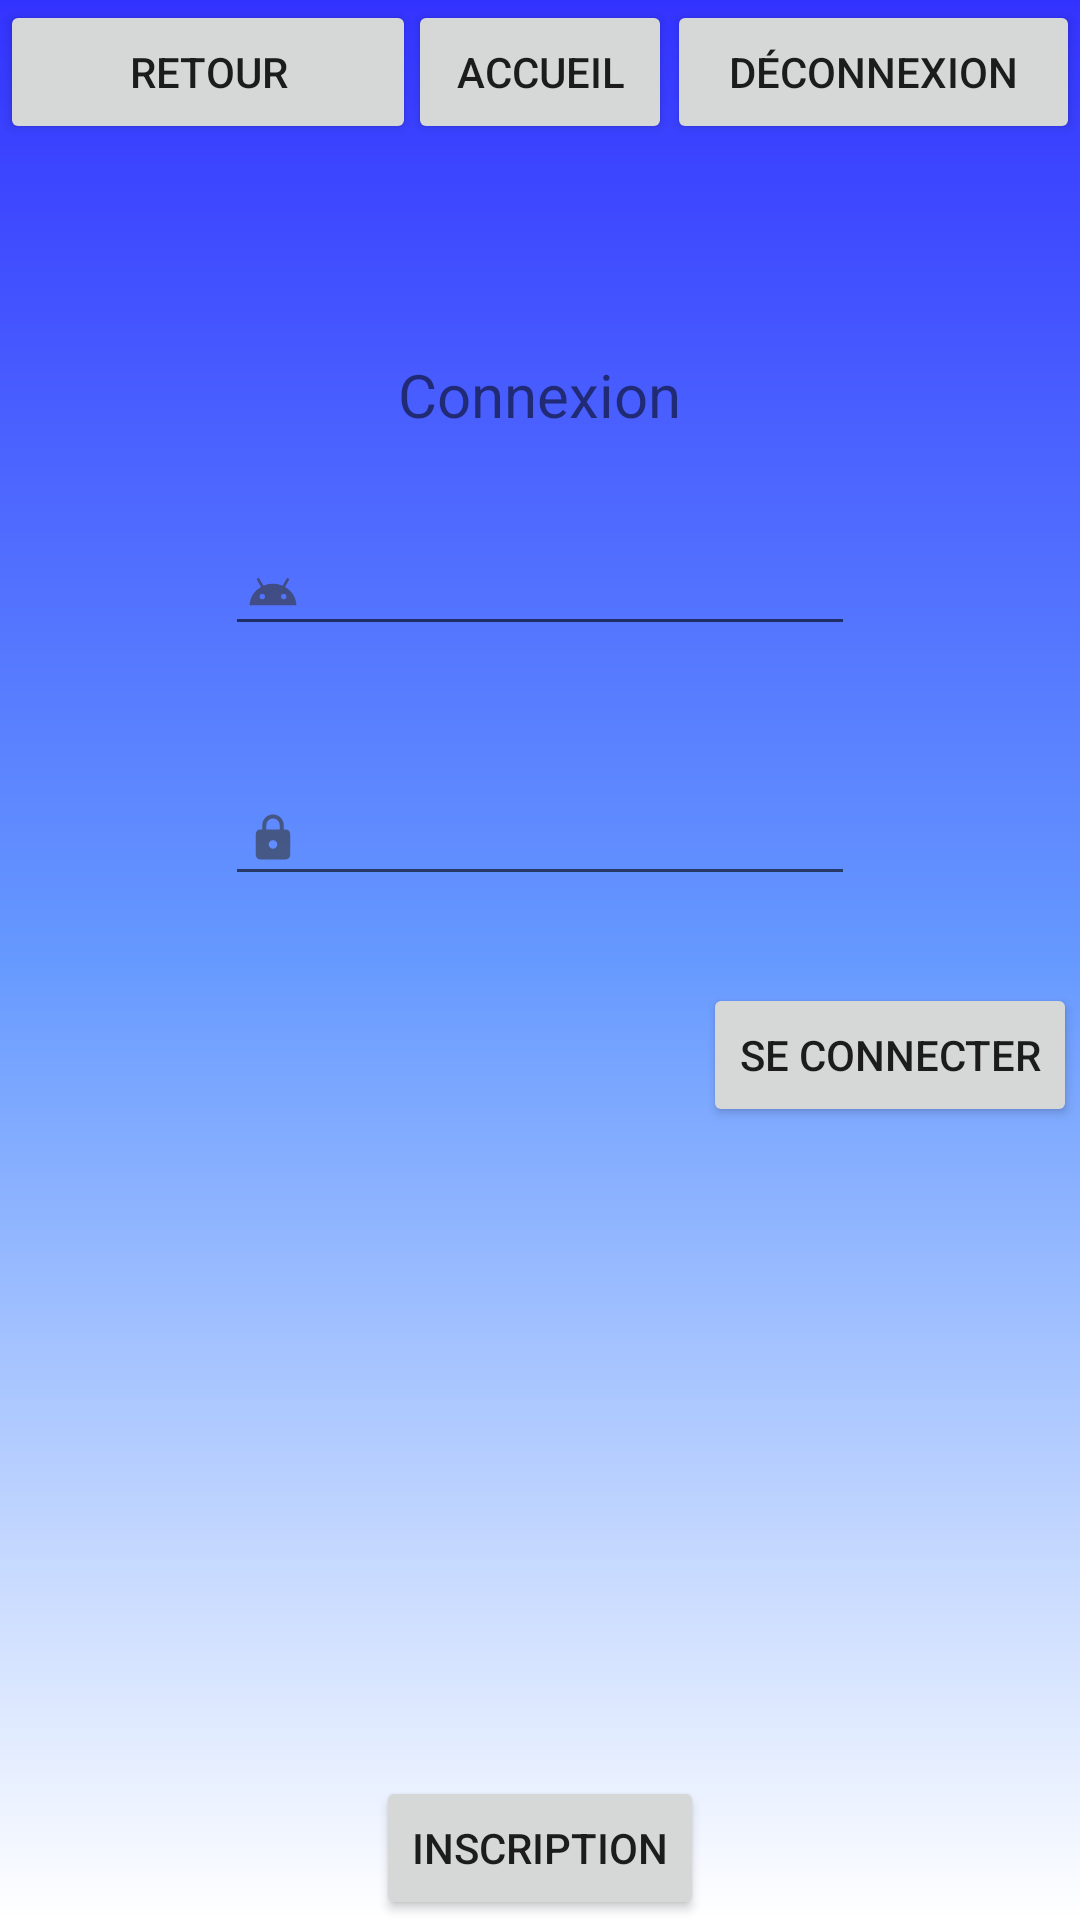

Layout XML and referenced resources for this Android screen:
<!-- AndroidManifest.xml: application theme AppTheme -->
<!-- res/layout/activity_main.xml -->
<?xml version="1.0" encoding="utf-8"?>

<RelativeLayout xmlns:android="http://schemas.android.com/apk/res/android"
    xmlns:app="http://schemas.android.com/apk/res-auto"
    xmlns:tools="http://schemas.android.com/tools"
    android:layout_width="match_parent"
    android:layout_height="match_parent"
    android:background="@drawable/back"

    tools:context=".MainActivity">


    <Button
        android:id="@+id/buttonAccueil"
        android:layout_width="wrap_content"
        android:layout_height="wrap_content"
        android:layout_centerInParent="true"
        android:layout_alignParentTop="true"
        android:text="@string/buttonAccueil" />

    <Button
        android:id="@+id/buttonRetour"
        android:layout_width="164dp"
        android:layout_height="48dp"

        android:layout_centerHorizontal="true"
        android:layout_marginRight="-3dp"
        android:layout_toLeftOf="@id/buttonAccueil"
        android:text="@string/buttonRetour" />

    <Button
        android:id="@+id/buttonDeconnexion"
        android:layout_width="160dp"
        android:layout_height="wrap_content"
        android:layout_centerHorizontal="true"
        android:layout_marginLeft="-2dp"
        android:layout_toRightOf="@id/buttonAccueil"
        android:text="@string/buttonDeconnexion" />

    <TextView
        android:id="@+id/libTitle"
        android:layout_width="wrap_content"
        android:layout_height="wrap_content"
        android:layout_below="@id/buttonAccueil"
        android:layout_centerInParent="true"
        android:layout_centerVertical="true"
        android:layout_marginTop="70dp"
        android:text="@string/lib"
        android:textSize="20dp"
        />

    <EditText
        android:id="@+id/password"
        android:layout_width="wrap_content"
        android:layout_height="wrap_content"
        android:layout_below="@id/idUser"
        android:layout_centerInParent="true"
        android:layout_marginTop="42dp"
        android:ems="10"
        android:inputType="textPassword"
        android:drawableLeft="@drawable/ic_action_lock"/>

    <EditText
        android:id="@+id/idUser"
        android:layout_width="wrap_content"
        android:layout_height="wrap_content"
        android:layout_below="@id/libTitle"
        android:layout_centerInParent="true"
        android:layout_marginTop="29dp"
        android:ems="10"
        android:inputType="text"
        android:drawableLeft="@drawable/ic_action_id"/>

    <Button
        android:id="@+id/buttonConnexionP"
        android:layout_width="wrap_content"
        android:layout_height="wrap_content"
        android:layout_below="@id/password"
        android:layout_alignParentRight="true"
        android:layout_marginTop="29dp"
        android:layout_marginRight="1dp"
        android:text="@string/connexion" />

    <Button
        android:id="@+id/buttonInscri"
        android:layout_width="wrap_content"
        android:layout_height="wrap_content"
        android:text="@string/inscription"
        android:layout_alignParentBottom="true"
        android:layout_centerHorizontal="true"/>

</RelativeLayout>
<!-- resources referenced by this layout -->
<resources>
  <!-- drawable back (drawable) -->
  <?xml version="1.0" encoding="utf-8"?>
  
  
      <shape xmlns:android="http://schemas.android.com/apk/res/android"
          android:shape="rectangle">
          <gradient
              android:startColor="#ffffff"
              android:centerColor="#6699ff"
              android:endColor="#3333ff"
              android:angle="90" />
      </shape>
  <!-- drawable ic_action_id (drawable-anydpi) -->
  <vector xmlns:android="http://schemas.android.com/apk/res/android"
      android:width="24dp"
      android:height="24dp"
      android:viewportWidth="24"
      android:viewportHeight="24"
      android:tint="#333333"
      android:alpha="0.6">
    <group android:scaleX="0.71428573"
        android:scaleY="0.71428573"
        android:translateX="3.4285715"
        android:translateY="3.4285715">
        <path
            android:pathData="M17.6,11.48 L19.44,8.3a0.63,0.63 0,0 0,-1.09 -0.63l-1.88,3.24a11.43,11.43 0,0 0,-8.94 0L5.65,7.67a0.63,0.63 0,0 0,-1.09 0.63L6.4,11.48A10.81,10.81 0,0 0,1 20L23,20A10.81,10.81 0,0 0,17.6 11.48ZM7,17.25A1.25,1.25 0,1 1,8.25 16,1.25 1.25,0 0,1 7,17.25ZM17,17.25A1.25,1.25 0,1 1,18.25 16,1.25 1.25,0 0,1 17,17.25Z"
            android:fillColor="#FF000000"/>
    </group>
  </vector>
  <!-- drawable ic_action_lock (drawable-anydpi) -->
  <vector xmlns:android="http://schemas.android.com/apk/res/android"
      android:width="24dp"
      android:height="24dp"
      android:viewportWidth="24"
      android:viewportHeight="24"
      android:tint="#333333"
      android:alpha="0.6">
    <group android:scaleX="0.71428573"
        android:scaleY="0.71428573"
        android:translateX="3.4285715"
        android:translateY="3.4285715">
      <path
          android:fillColor="@android:color/white"
          android:pathData="M18,8h-1L17,6c0,-2.76 -2.24,-5 -5,-5S7,3.24 7,6v2L6,8c-1.1,0 -2,0.9 -2,2v10c0,1.1 0.9,2 2,2h12c1.1,0 2,-0.9 2,-2L20,10c0,-1.1 -0.9,-2 -2,-2zM12,17c-1.1,0 -2,-0.9 -2,-2s0.9,-2 2,-2 2,0.9 2,2 -0.9,2 -2,2zM15.1,8L8.9,8L8.9,6c0,-1.71 1.39,-3.1 3.1,-3.1 1.71,0 3.1,1.39 3.1,3.1v2z"/>
    </group>
  </vector>
  <string name="buttonAccueil">Accueil</string>
  <string name="buttonDeconnexion">Déconnexion</string>
  <string name="buttonRetour">Retour</string>
  <string name="connexion">Se Connecter</string>
  <string name="inscription">Inscription</string>
  <string name="lib">Connexion</string>
  <style name="AppTheme" parent="Theme.AppCompat.Light.DarkActionBar">
          
          <item name="colorPrimary">@color/colorPrimary</item>
          <item name="colorPrimaryDark">@color/colorPrimaryDark</item>
          <item name="colorAccent">@color/colorAccent</item>
      </style>
  <!-- not gathered from this repository: default colours our renderer supplied (Android Studio template values) -->
  <color name="colorPrimary">#FF6200EE</color>
  <color name="colorPrimaryDark">#FF3700B3</color>
  <color name="colorAccent">#FF03DAC5</color>
</resources>
